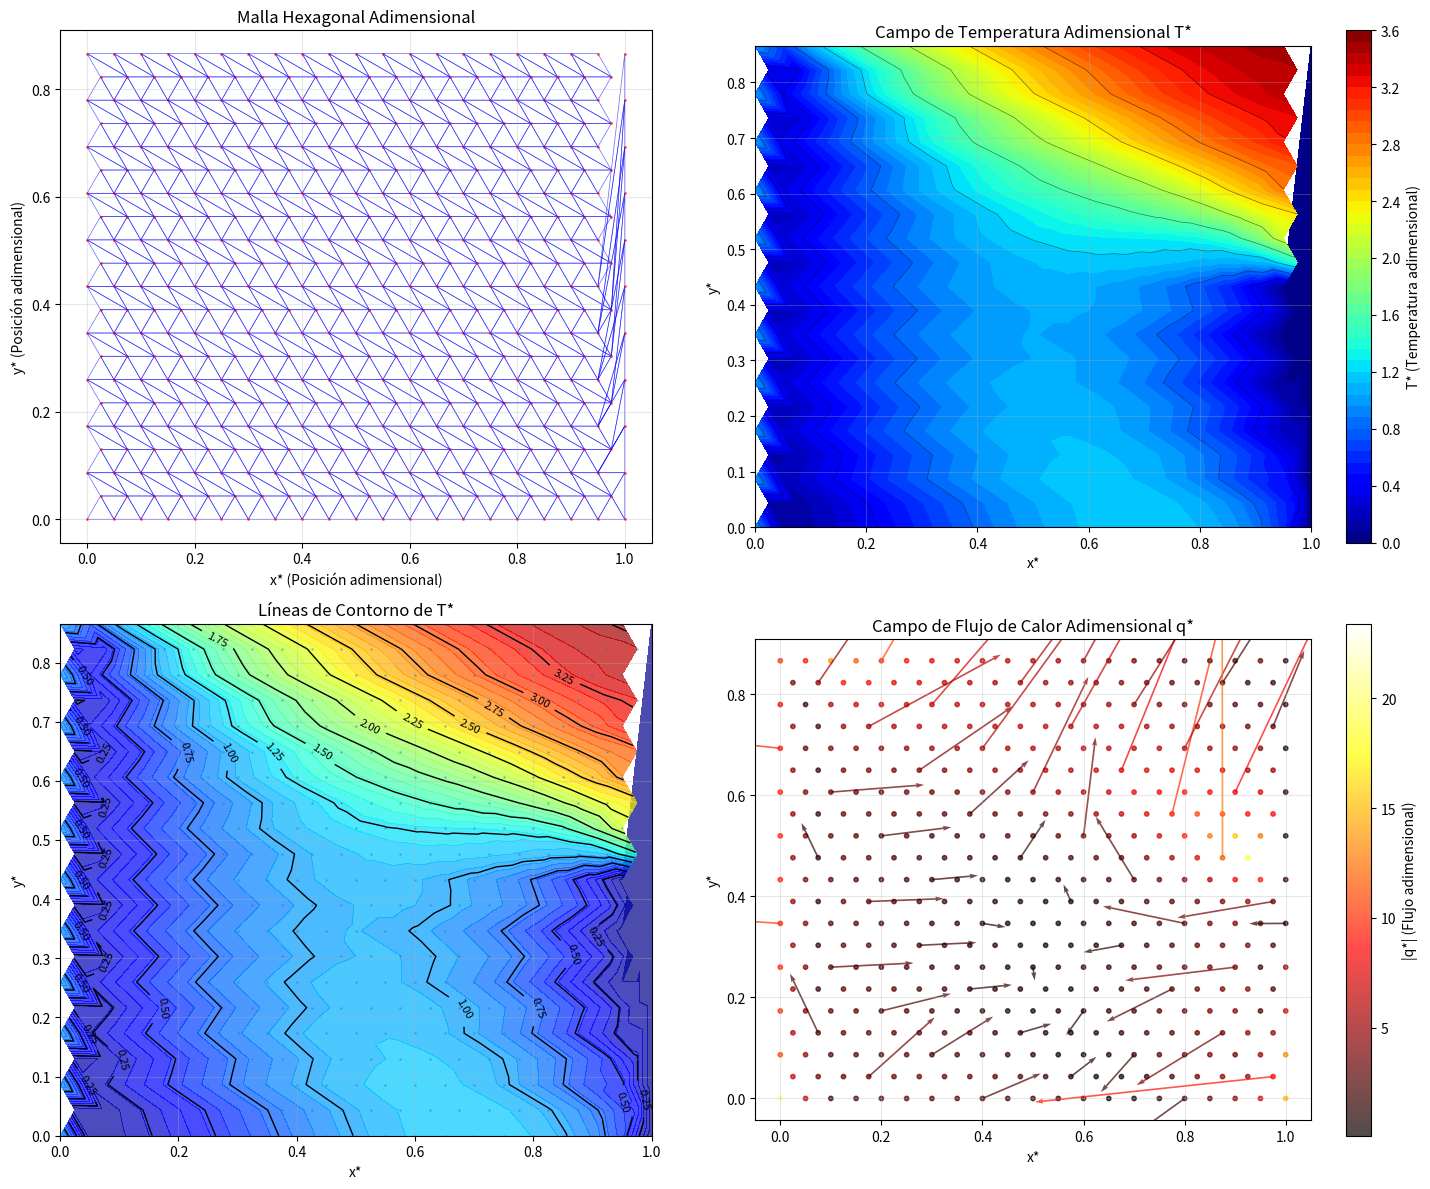
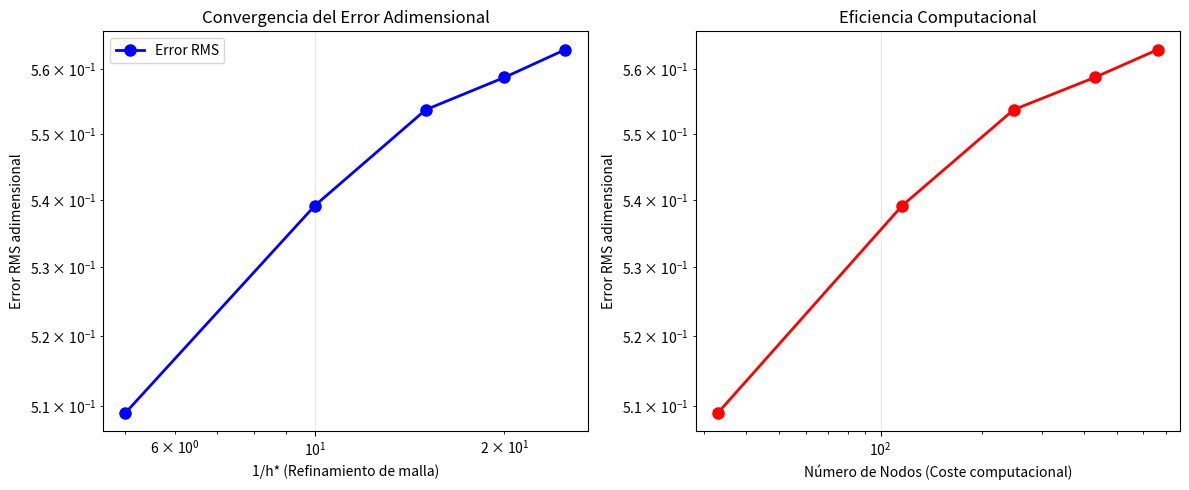
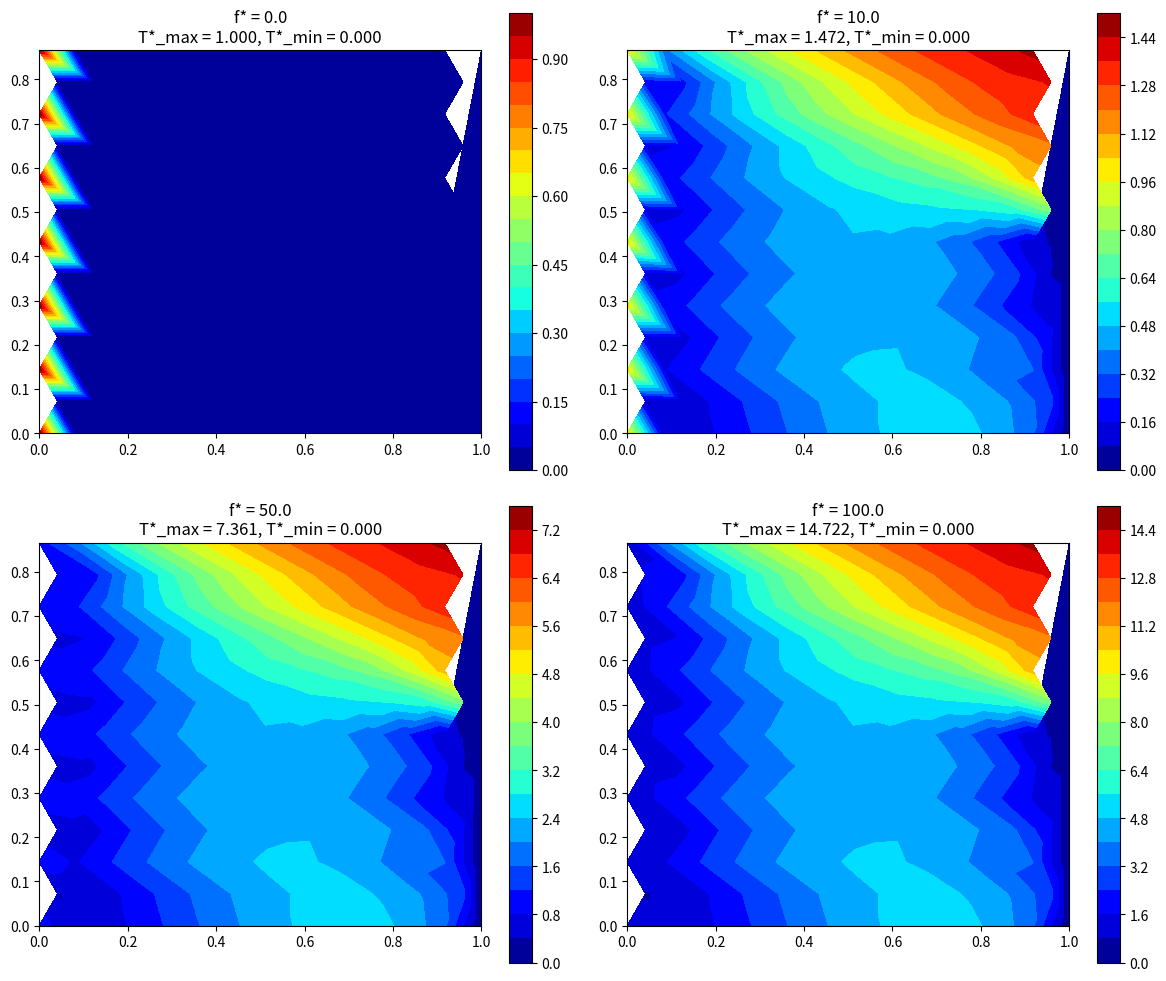

Python code for these plots, in order:
import numpy as np
import matplotlib.pyplot as plt
import matplotlib.tri as tri
from scipy.sparse import lil_matrix, csr_matrix
from scipy.sparse.linalg import spsolve
import math

class DimensionlessHexagonalFEM:
    """
    Elementos Finitos Hexagonales Adimensionales para Ecuación de Calor
    Ecuación: -∇*²T* = f* en Ω*
    donde: 
    T* = T/ΔT_ref (Temperatura adimensional)
    x* = x/L (Coordenadas adimensionales)
    f* = fL²/(kΔT_ref) (Fuente adimensional)
    """
    
    def __init__(self, Lx_star=1.0, Ly_star=1.0, nx=10, ny=10):
        # Dimensiones adimensionales del dominio
        self.Lx_star = Lx_star  # Lx/L_ref = 1
        self.Ly_star = Ly_star  # Ly/L_ref = 1
        
        self.nx = nx
        self.ny = ny
        
        # Números adimensionales
        self.Biot = 0.0  # Número de Biot (para condiciones convectivas)
        self.Nusselt = 1.0  # Número de Nusselt
        
        # Generar malla hexagonal adimensional
        self.nodes, self.elements = self.generate_dimensionless_hexagonal_mesh()
        self.n_nodes = len(self.nodes)
        self.n_elements = len(self.elements)
        
    def generate_dimensionless_hexagonal_mesh(self):
        """
        Genera malla hexagonal en coordenadas adimensionales
        x* = x/L_ref, y* = y/L_ref
        """
        nodes = []
        elements = []
        
        # Espaciado adimensional
        dx_star = self.Lx_star / self.nx
        dy_star = self.Ly_star / self.ny
        h_star = dx_star
        r_star = h_star / math.sqrt(3)  # Radio adimensional
        
        # Usaremos una aproximación triangular para la malla hexagonal
        for i in range(self.nx + 1):
            for j in range(self.ny + 1):
                x_star = i * dx_star
                # Desplazamiento para patrón hexagonal
                if j % 2 == 1:
                    x_star += dx_star / 2
                y_star = j * dy_star * math.sqrt(3) / 2
                
                # Asegurar que esté dentro del dominio adimensional
                if x_star <= self.Lx_star and y_star <= self.Ly_star:
                    nodes.append([x_star, y_star])
        
        nodes = np.array(nodes)
        
        # Crear elementos triangulares (aproximación hexagonal)
        for i in range(self.nx):
            for j in range(self.ny):
                # Índices de nodos
                n1 = i * (self.ny + 1) + j
                n2 = n1 + 1
                n3 = (i + 1) * (self.ny + 1) + j
                n4 = n3 + 1
                
                # Verificar que los índices sean válidos
                if n4 < len(nodes):
                    # Dos triángulos formando un rombo (aproximación hexagonal)
                    elements.append([n1, n2, n3])
                    elements.append([n2, n4, n3])
        
        return nodes, np.array(elements)
    
    def dimensionless_shape_functions(self, element_nodes, xi, eta):
        """
        Funciones de forma adimensionales para elemento triangular
        Coordenadas naturales ξ, η ∈ [0,1]
        """
        N = np.zeros(3)
        N[0] = 1 - xi - eta  # N1
        N[1] = xi           # N2  
        N[2] = eta          # N3
        
        return N
    
    def dimensionless_jacobian(self, element_nodes):
        """
        Jacobiano adimensional para elemento triangular
        J* = ∂(x*,y*)/∂(ξ,η)
        """
        x1, y1 = element_nodes[0]
        x2, y2 = element_nodes[1]
        x3, y3 = element_nodes[2]
        
        # Jacobiano constante para elementos triangulares lineales
        J11 = x2 - x1  # ∂x*/∂ξ
        J12 = x3 - x1  # ∂x*/∂η
        J21 = y2 - y1  # ∂y*/∂ξ
        J22 = y3 - y1  # ∂y*/∂η
        
        J = np.array([[J11, J12],
                      [J21, J22]])
        
        detJ = np.linalg.det(J)
        
        return J, detJ
    
    def dimensionless_element_stiffness(self, element_nodes):
        """
        Matriz de rigidez adimensional local
        k*_ij = ∫(∇N_i · ∇N_j) dΩ*
        """
        k_star = np.zeros((3, 3))
        
        J, detJ = self.dimensionless_jacobian(element_nodes)
        
        if abs(detJ) < 1e-12:
            return k_star
        
        # Matriz de derivadas en coordenadas naturales
        dN_dxi = np.array([[-1, 1, 0],   # ∂N/∂ξ
                          [-1, 0, 1]])   # ∂N/∂η
        
        # Matriz B = [∂N/∂x*, ∂N/∂y*]^T
        invJ = np.linalg.inv(J)
        B = invJ @ dN_dxi
        
        # Matriz de rigidez adimensional
        k_star = B.T @ B * abs(detJ) * 0.5  # Área del elemento triangular
        
        return k_star
    
    def dimensionless_element_load(self, element_nodes, f_star=0.0):
        """
        Vector de carga adimensional local
        f*_i = ∫(f* · N_i) dΩ*
        """
        f_star_vec = np.zeros(3)
        
        if abs(f_star) < 1e-12:
            return f_star_vec
        
        J, detJ = self.dimensionless_jacobian(element_nodes)
        
        if abs(detJ) < 1e-12:
            return f_star_vec
        
        # Integración numérica (regla del punto medio para triángulo)
        area_star = abs(detJ) * 0.5
        N_mid = np.array([1/3, 1/3, 1/3])  # Funciones de forma en el centroide
        
        f_star_vec = f_star * N_mid * area_star
        
        return f_star_vec
    
    def dimensionless_convective_boundary(self, boundary_nodes, h_star=1.0, T_inf_star=0.0):
        """
        Condición de frontera convectiva adimensional
        h* = hL/k (Número de Biot)
        """
        n_boundary = len(boundary_nodes)
        k_conv_star = np.zeros((n_boundary, n_boundary))
        f_conv_star = np.zeros(n_boundary)
        
        # Para elementos de frontera lineales
        for i in range(n_boundary - 1):
            node1 = boundary_nodes[i]
            node2 = boundary_nodes[i + 1]
            
            # Longitud adimensional del segmento
            x1, y1 = self.nodes[node1]
            x2, y2 = self.nodes[node2]
            L_star = math.sqrt((x2-x1)**2 + (y2-y1)**2)
            
            # Matriz de convección local
            k_local = np.array([[2, 1],
                              [1, 2]]) * L_star * h_star / 6
            
            # Vector de convección local
            f_local = np.array([1, 1]) * L_star * h_star * T_inf_star / 2
            
            # Ensamblar
            k_conv_star[i:i+2, i:i+2] += k_local
            f_conv_star[i:i+2] += f_local
        
        return k_conv_star, f_conv_star
    
    def assemble_dimensionless_system(self, f_star=0.0):
        """
        Ensambla el sistema global adimensional K* * T* = F*
        """
        K_star = lil_matrix((self.n_nodes, self.n_nodes))
        F_star = np.zeros(self.n_nodes)
        
        print(f"Ensamblando sistema adimensional: {self.n_elements} elementos, {self.n_nodes} nodos")
        
        for element in self.elements:
            element_nodes = self.nodes[element]
            
            # Matriz de rigidez adimensional
            k_element = self.dimensionless_element_stiffness(element_nodes)
            
            # Vector de carga adimensional
            f_element = self.dimensionless_element_load(element_nodes, f_star)
            
            # Ensamblar
            for i, node_i in enumerate(element):
                for j, node_j in enumerate(element):
                    K_star[node_i, node_j] += k_element[i, j]
                F_star[node_i] += f_element[i]
        
        return csr_matrix(K_star), F_star
    
    def apply_dimensionless_boundary_conditions(self, K_star, F_star, 
                                              T_left_star=1.0, T_right_star=0.0,
                                              h_star=0.0, T_inf_star=0.0):
        """
        Aplica condiciones de frontera adimensionales
        """
        K_mod = K_star.copy().tolil()
        F_mod = F_star.copy()
        
        # Identificar fronteras
        left_nodes = []
        right_nodes = []
        top_nodes = []
        bottom_nodes = []
        
        tol = 1e-10
        
        for i, node in enumerate(self.nodes):
            x_star, y_star = node
            
            if abs(x_star - 0) < tol:
                left_nodes.append(i)
            elif abs(x_star - self.Lx_star) < tol:
                right_nodes.append(i)
            elif abs(y_star - 0) < tol:
                bottom_nodes.append(i)
            elif abs(y_star - self.Ly_star) < tol:
                top_nodes.append(i)
        
        print(f"Fronteras: {len(left_nodes)} izq, {len(right_nodes)} der, "
              f"{len(top_nodes)} sup, {len(bottom_nodes)} inf")
        
        # Condiciones Dirichlet en fronteras izquierda y derecha
        for node in left_nodes:
            K_mod[node, :] = 0
            K_mod[:, node] = 0
            K_mod[node, node] = 1
            F_mod[node] = T_left_star
        
        for node in right_nodes:
            K_mod[node, :] = 0
            K_mod[:, node] = 0
            K_mod[node, node] = 1
            F_mod[node] = T_right_star
        
        # Condiciones convectivas en fronteras superior e inferior (si h* > 0)
        if h_star > 0:
            if len(top_nodes) > 1:
                k_conv_top, f_conv_top = self.dimensionless_convective_boundary(
                    top_nodes, h_star, T_inf_star)
                for i, node_i in enumerate(top_nodes):
                    for j, node_j in enumerate(top_nodes):
                        K_mod[node_i, node_j] += k_conv_top[i, j]
                    F_mod[node_i] += f_conv_top[i]
            
            if len(bottom_nodes) > 1:
                k_conv_bottom, f_conv_bottom = self.dimensionless_convective_boundary(
                    bottom_nodes, h_star, T_inf_star)
                for i, node_i in enumerate(bottom_nodes):
                    for j, node_j in enumerate(bottom_nodes):
                        K_mod[node_i, node_j] += k_conv_bottom[i, j]
                    F_mod[node_i] += f_conv_bottom[i]
        
        return K_mod.tocsr(), F_mod
    
    def solve_dimensionless(self, f_star=0.0, T_left_star=1.0, T_right_star=0.0,
                          h_star=0.0, T_inf_star=0.0):
        """
        Resuelve el problema adimensional completo
        """
        # Ensamblar sistema
        K_star, F_star = self.assemble_dimensionless_system(f_star)
        
        # Aplicar condiciones de frontera
        K_bc, F_bc = self.apply_dimensionless_boundary_conditions(
            K_star, F_star, T_left_star, T_right_star, h_star, T_inf_star)
        
        # Resolver
        print("Resolviendo sistema lineal adimensional...")
        T_star = spsolve(K_bc, F_bc)
        
        return T_star
    
    def calculate_dimensionless_flux(self, T_star):
        """
        Calcula el flujo de calor adimensional q* = -∇*T*
        """
        flux_x_star = np.zeros(self.n_nodes)
        flux_y_star = np.zeros(self.n_nodes)
        
        for element in self.elements:
            element_nodes = self.nodes[element]
            element_T = T_star[element]
            
            if len(element) == 3:  # Elemento triangular
                x1, y1 = element_nodes[0]
                x2, y2 = element_nodes[1]
                x3, y3 = element_nodes[2]
                
                T1, T2, T3 = element_T
                
                # Área adimensional
                area_star = 0.5 * abs((x2-x1)*(y3-y1) - (x3-x1)*(y2-y1))
                
                if area_star > 1e-12:
                    # Gradiente adimensional constante en el elemento
                    dT_dx_star = (T1*(y2-y3) + T2*(y3-y1) + T3*(y1-y2)) / (2*area_star)
                    dT_dy_star = (T1*(x3-x2) + T2*(x1-x3) + T3*(x2-x1)) / (2*area_star)
                    
                    # Flujo adimensional (ley de Fourier adimensional)
                    for node in element:
                        flux_x_star[node] += -dT_dx_star
                        flux_y_star[node] += -dT_dy_star
        
        # Promediar en nodos
        node_count = np.zeros(self.n_nodes)
        for element in self.elements:
            for node in element:
                node_count[node] += 1
        
        for i in range(self.n_nodes):
            if node_count[i] > 0:
                flux_x_star[i] /= node_count[i]
                flux_y_star[i] /= node_count[i]
        
        return flux_x_star, flux_y_star

def plot_dimensionless_solution(nodes, elements, T_star, flux_x_star=None, flux_y_star=None):
    """Visualiza la solución adimensional"""
    fig, axes = plt.subplots(2, 2, figsize=(15, 12))
    
    # 1. Malla adimensional
    ax1 = axes[0, 0]
    for element in elements:
        if len(element) == 3:
            triangle = np.array([nodes[element[0]], 
                              nodes[element[1]], 
                              nodes[element[2]]])
            tri_patch = plt.Polygon(triangle, fill=False, edgecolor='blue', alpha=0.6, linewidth=0.5)
            ax1.add_patch(tri_patch)
    
    ax1.plot(nodes[:, 0], nodes[:, 1], 'ro', markersize=1, alpha=0.6)
    ax1.set_xlabel('x* (Posición adimensional)')
    ax1.set_ylabel('y* (Posición adimensional)')
    ax1.set_title('Malla Hexagonal Adimensional')
    ax1.set_aspect('equal')
    ax1.grid(True, alpha=0.3)
    
    # 2. Campo de temperatura adimensional
    ax2 = axes[0, 1]
    if len(elements) > 0 and len(elements[0]) == 3:
        triang = tri.Triangulation(nodes[:, 0], nodes[:, 1], elements)
        contour = ax2.tricontourf(triang, T_star, levels=50, cmap='jet')
        plt.colorbar(contour, ax=ax2, label='T* (Temperatura adimensional)')
        ax2.tricontour(triang, T_star, levels=10, colors='k', linewidths=0.5, alpha=0.5)
    
    ax2.set_xlabel('x*')
    ax2.set_ylabel('y*')
    ax2.set_title('Campo de Temperatura Adimensional T*')
    ax2.set_aspect('equal')
    ax2.grid(True, alpha=0.3)
    
    # 3. Líneas de contorno
    ax3 = axes[1, 0]
    if len(elements) > 0 and len(elements[0]) == 3:
        contour = ax3.tricontour(triang, T_star, levels=15, colors='k', linewidths=1)
        ax3.tricontourf(triang, T_star, levels=50, cmap='jet', alpha=0.7)
        ax3.clabel(contour, inline=True, fontsize=8)
        ax3.plot(nodes[:, 0], nodes[:, 1], 'o', markersize=1, alpha=0.3)
    
    ax3.set_xlabel('x*')
    ax3.set_ylabel('y*')
    ax3.set_title('Líneas de Contorno de T*')
    ax3.set_aspect('equal')
    ax3.grid(True, alpha=0.3)
    
    # 4. Flujo de calor adimensional
    ax4 = axes[1, 1]
    if flux_x_star is not None and flux_y_star is not None:
        flux_magnitude_star = np.sqrt(flux_x_star**2 + flux_y_star**2)
        
        if len(elements) > 0 and len(elements[0]) == 3:
            scatter = ax4.scatter(nodes[:, 0], nodes[:, 1], c=flux_magnitude_star,
                                cmap='hot', s=10, alpha=0.7)
            plt.colorbar(scatter, ax=ax4, label='|q*| (Flujo adimensional)')
        
        # Vectores de flujo (muestreados)
        skip = max(1, len(nodes) // 50)
        ax4.quiver(nodes[::skip, 0], nodes[::skip, 1], 
                  flux_x_star[::skip], flux_y_star[::skip], 
                  flux_magnitude_star[::skip], cmap='hot',
                  scale=20, width=0.003, alpha=0.7)
        
        ax4.set_xlabel('x*')
        ax4.set_ylabel('y*')
        ax4.set_title('Campo de Flujo de Calor Adimensional q*')
        ax4.set_aspect('equal')
        ax4.grid(True, alpha=0.3)
    else:
        ax4.text(0.5, 0.5, 'Flujo adimensional no calculado', 
                ha='center', va='center', transform=ax4.transAxes)
        ax4.set_title('Campo de Flujo de Calor Adimensional')
    
    plt.tight_layout()
    plt.show()

def dimensionless_convergence_study():
    """Estudio de convergencia adimensional"""
    mesh_sizes = [5, 10, 15, 20, 25]
    errors = []
    computational_times = []  # Tiempo relativo
    
    plt.figure(figsize=(12, 5))
    
    for idx, nx in enumerate(mesh_sizes):
        print(f"\n--- Malla {nx}×{nx} ---")
        
        # Crear y resolver problema adimensional
        fem = DimensionlessHexagonalFEM(nx=nx, ny=nx)
        T_star = fem.solve_dimensionless(T_left_star=1.0, T_right_star=0.0)
        
        # Solución analítica adimensional para problema 1D: T*(x*) = 1 - x*
        T_analytical_star = 1.0 - fem.nodes[:, 0]
        
        # Error RMS adimensional
        error_star = np.sqrt(np.mean((T_star - T_analytical_star)**2))
        errors.append(error_star)
        
        # Tiempo computacional relativo (usando número de nodos como proxy)
        computational_times.append(fem.n_nodes)
        
        print(f"Nodos: {fem.n_nodes}, Error: {error_star:.6f}")
    
    # Gráfica de convergencia
    plt.subplot(1, 2, 1)
    plt.loglog(mesh_sizes, errors, 'bo-', linewidth=2, markersize=8, label='Error RMS')
    plt.xlabel('1/h* (Refinamiento de malla)')
    plt.ylabel('Error RMS adimensional')
    plt.title('Convergencia del Error Adimensional')
    plt.grid(True, alpha=0.3)
    plt.legend()
    
    # Gráfica de eficiencia computacional
    plt.subplot(1, 2, 2)
    plt.loglog(computational_times, errors, 'ro-', linewidth=2, markersize=8)
    plt.xlabel('Número de Nodos (Coste computacional)')
    plt.ylabel('Error RMS adimensional')
    plt.title('Eficiencia Computacional')
    plt.grid(True, alpha=0.3)
    
    plt.tight_layout()
    plt.show()
    
    return mesh_sizes, errors

def analyze_dimensionless_parameters():
    """Análisis de sensibilidad a parámetros adimensionales"""
    print("\n" + "="*60)
    print("ANÁLISIS DE PARÁMETROS ADIMENSIONALES")
    print("="*60)
    
    # Diferentes valores de fuente adimensional
    f_star_values = [0.0, 10.0, 50.0, 100.0]
    
    fig, axes = plt.subplots(2, 2, figsize=(12, 10))
    axes = axes.flatten()
    
    for idx, f_star in enumerate(f_star_values):
        if idx >= len(axes):
            break
            
        fem = DimensionlessHexagonalFEM(nx=12, ny=12)
        T_star = fem.solve_dimensionless(f_star=f_star, T_left_star=1.0, T_right_star=0.0)
        
        if len(fem.elements) > 0 and len(fem.elements[0]) == 3:
            triang = tri.Triangulation(fem.nodes[:, 0], fem.nodes[:, 1], fem.elements)
            contour = axes[idx].tricontourf(triang, T_star, levels=20, cmap='jet')
            plt.colorbar(contour, ax=axes[idx])
            
            T_max = np.max(T_star)
            T_min = np.min(T_star)
            axes[idx].set_title(f'f* = {f_star}\nT*_max = {T_max:.3f}, T*_min = {T_min:.3f}')
            axes[idx].set_aspect('equal')
    
    plt.tight_layout()
    plt.show()
    
    # Análisis de número de Biot
    print("\n--- Análisis del Número de Biot ---")
    Biot_values = [0.1, 1.0, 10.0, 100.0]  # h* = hL/k
    
    plt.figure(figsize=(12, 5))
    
    for Biot in Biot_values:
        fem = DimensionlessHexagonalFEM(nx=15, ny=15)
        T_star = fem.solve_dimensionless(T_left_star=1.0, T_right_star=0.0,
                                       h_star=Biot, T_inf_star=0.0)
        
        # Perfil a lo largo de y* = 0.5
        mid_y = 0.5
        mid_nodes = [i for i, node in enumerate(fem.nodes) if abs(node[1] - mid_y) < 0.01]
        if mid_nodes:
            x_mid = [fem.nodes[i, 0] for i in mid_nodes]
            T_mid = [T_star[i] for i in mid_nodes]
            
            # Ordenar por x*
            sorted_indices = np.argsort(x_mid)
            x_sorted = np.array(x_mid)[sorted_indices]
            T_sorted = np.array(T_mid)[sorted_indices]
            
            plt.plot(x_sorted, T_sorted, linewidth=2, label=f'Biot = {Biot}')
    
    plt.xlabel('x*')
    plt.ylabel('T*')
    plt.title('Efecto del Número de Biot en el Perfil de Temperatura')
    plt.legend()
    plt.grid(True, alpha=0.3)
    plt.show()

def main():
    # ===========================================
    # SOLUCIÓN ADIMENSIONAL PRINCIPAL
    # ===========================================
    print("=" * 70)
    print("ELEMENTOS FINITOS HEXAGONALES - FORMULACIÓN ADIMENSIONAL")
    print("=" * 70)
    
    print("\nVARIABLES ADIMENSIONALES:")
    print("x* = x/L_ref, y* = y/L_ref")
    print("T* = T/ΔT_ref")
    print("f* = f·L_ref²/(k·ΔT_ref)")
    print("q* = q·L_ref/(k·ΔT_ref)")
    print("h* = h·L_ref/k (Número de Biot)")
    
    # Caso 1: Conducción pura con fuentes
    print("\n" + "="*50)
    print("CASO 1: CONDUCCIÓN CON FUENTE DE CALOR")
    print("="*50)
    
    fem1 = DimensionlessHexagonalFEM(nx=20, ny=20)
    T_star1 = fem1.solve_dimensionless(f_star=25.0, T_left_star=1.0, T_right_star=0.0)
    flux_x_star1, flux_y_star1 = fem1.calculate_dimensionless_flux(T_star1)
    
    print(f"Resultados Caso 1:")
    print(f"T*_máx = {np.max(T_star1):.4f}")
    print(f"T*_mín = {np.min(T_star1):.4f}")
    print(f"T*_prom = {np.mean(T_star1):.4f}")
    print(f"|q*|_máx = {np.max(np.sqrt(flux_x_star1**2 + flux_y_star1**2)):.4f}")
    
    plot_dimensionless_solution(fem1.nodes, fem1.elements, T_star1, flux_x_star1, flux_y_star1)
    
    # Caso 2: Convección en fronteras
    print("\n" + "="*50)
    print("CASO 2: TRANSFERENCIA DE CALOR CON CONVECCIÓN")
    print("="*50)
    
    fem2 = DimensionlessHexagonalFEM(nx=18, ny=18)
    T_star2 = fem2.solve_dimensionless(T_left_star=1.0, T_right_star=0.0,
                                     h_star=5.0, T_inf_star=0.2)
    
    print(f"Resultados Caso 2 (Biot = 5.0):")
    print(f"T*_máx = {np.max(T_star2):.4f}")
    print(f"T*_mín = {np.min(T_star2):.4f}")
    
    # ===========================================
    # ESTUDIOS NUMÉRICOS
    # ===========================================
    print("\n" + "="*50)
    print("ESTUDIO DE CONVERGENCIA ADIMENSIONAL")
    print("="*50)
    
    mesh_sizes, errors = dimensionless_convergence_study()
    
    # Análisis de parámetros adimensionales
    analyze_dimensionless_parameters()
    
    # ===========================================
    # INTERPRETACIÓN FÍSICA
    # ===========================================
    print("\n" + "="*50)
    print("INTERPRETACIÓN FÍSICA DE RESULTADOS ADIMENSIONALES")
    print("="*50)
    
    print("\nPara convertir a variables dimensionales:")
    print("T = T* × ΔT_ref + T_ref")
    print("x = x* × L_ref") 
    print("q = q* × (k·ΔT_ref/L_ref)")
    print("f = f* × (k·ΔT_ref/L_ref²)")
    
    print("\nEjemplo con valores típicos:")
    print("L_ref = 0.1 m, ΔT_ref = 100 K, k = 50 W/m·K")
    print(f"T* = {T_star1[0]:.3f} → T = {T_star1[0] * 100:.1f} °C")
    print(f"|q*| = {np.sqrt(flux_x_star1[0]**2 + flux_y_star1[0]**2):.3f} → |q| = {np.sqrt(flux_x_star1[0]**2 + flux_y_star1[0]**2) * (50 * 100 / 0.1):.1f} W/m²")
    print(f"f* = 25.0 → f = {25.0 * (50 * 100 / 0.1**2):.0f} W/m³")

if __name__ == "__main__":
    main()
